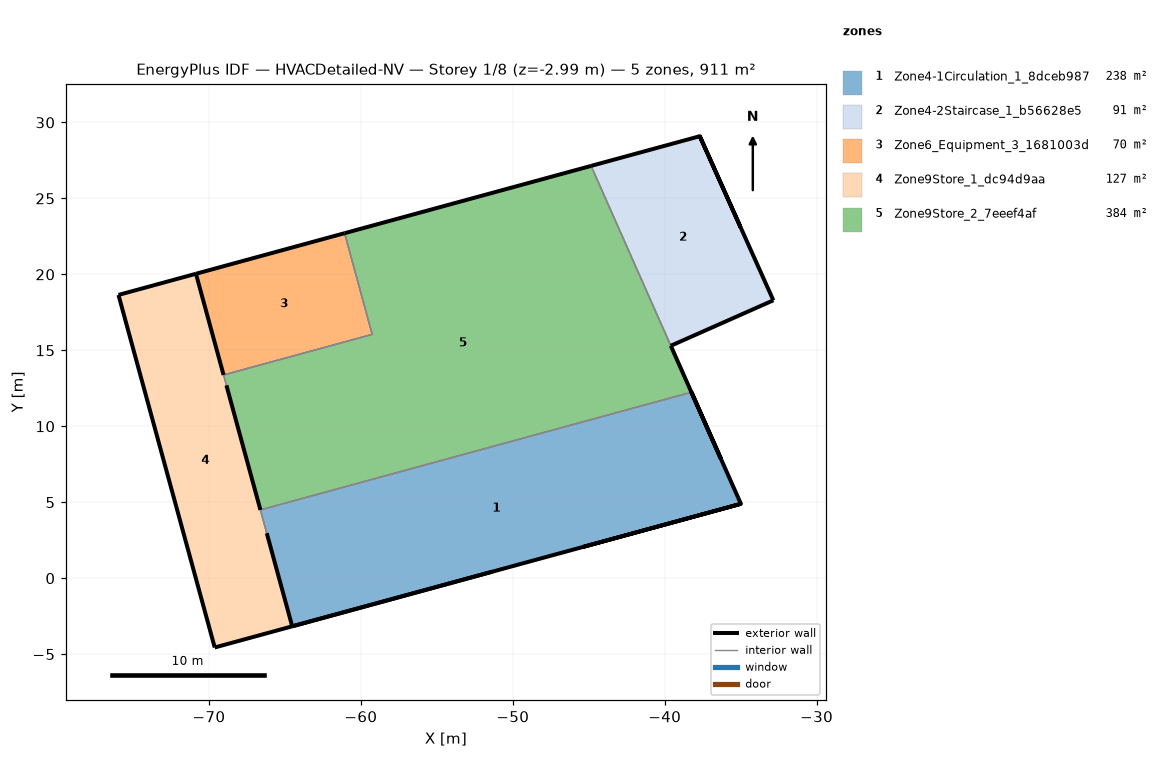
=== STOREY PLAN SPEC (per zone: floor XY polygon, exterior-wall plan segments, windows/doors) ===
zone 1: Zone4-1Circulation_1_8dceb987  (238.4 m²)
  floor: (-38.24, 12.24) (-34.98, 4.90) (-64.52, -3.17) (-66.61, 4.50)
  exterior wall: (-64.52, -3.17) – (-51.32, 0.43)  [13.7 m]
  exterior wall: (-34.98, 4.90) – (-38.24, 12.24) – (-36.30, 7.86)  [12.8 m]
  exterior wall: (-38.24, 12.24) – (-36.30, 7.86)  [4.8 m]
  exterior wall: (-64.52, -3.17) – (-34.98, 4.90) – (-45.35, 2.07)  [41.4 m]
  exterior wall: (-66.19, 2.96) – (-64.52, -3.17)  [6.4 m]
  interior walls: 8
zone 2: Zone4-2Staircase_1_b56628e5  (91.2 m²)
  floor: (-37.69, 29.09) (-32.85, 18.29) (-39.60, 15.30) (-44.85, 27.14)
  exterior wall: (-44.85, 27.14) – (-37.69, 29.09)  [7.4 m]
  exterior wall: (-39.60, 15.30) – (-32.85, 18.29)  [7.4 m]
  exterior wall: (-32.85, 18.29) – (-37.69, 29.09) – (-35.01, 23.10)  [18.4 m]
  interior walls: 5
zone 3: Zone6_Equipment_3_1681003d  (70.0 m²)
  floor: (-61.07, 22.71) (-59.25, 16.05) (-69.04, 13.38) (-70.85, 20.04)
  exterior wall: (-70.85, 20.04) – (-69.04, 13.38)  [6.9 m]
  exterior wall: (-70.85, 20.04) – (-61.07, 22.71)  [10.1 m]
  interior walls: 6
zone 4: Zone9Store_1_dc94d9aa  (127.2 m²)
  floor: (-70.85, 20.04) (-64.52, -3.17) (-69.62, -4.56) (-75.95, 18.65)
  exterior wall: (-68.85, 12.69) – (-66.61, 4.50)  [8.5 m]
  exterior wall: (-75.95, 18.65) – (-69.62, -4.56)  [24.1 m]
  exterior wall: (-69.62, -4.56) – (-64.52, -3.17)  [5.3 m]
  exterior wall: (-70.85, 20.04) – (-75.95, 18.65)  [5.3 m]
  interior walls: 6
zone 5: Zone9Store_2_7eeef4af  (384.1 m²)
  floor: (-44.85, 27.14) (-38.24, 12.24) (-66.61, 4.50) (-69.04, 13.38) (-59.25, 16.05) (-61.07, 22.71)
  exterior wall: (-39.60, 15.30) – (-38.24, 12.24)  [3.3 m]
  exterior wall: (-61.07, 22.71) – (-44.85, 27.14)  [16.8 m]
  interior walls: 16

=== DERIVED (storey summary) ===
Building: HVACDetailed-NV
Storey: 1 of 8  (floor level z = -2.99 m)
Storey gross floor area: 910.9 m²
Zones on this storey: 5
  - Zone4-1Circulation_1_8dceb987: floor 238.4 m²; exterior wall 79.0 m (116.0 m²); WWR 0.0%
  - Zone4-2Staircase_1_b56628e5: floor 91.2 m²; exterior wall 33.2 m (35.7 m²); WWR 0.0%
  - Zone6_Equipment_3_1681003d: floor 70.0 m²; exterior wall 17.0 m (0.2 m²); WWR 0.0%
  - Zone9Store_1_dc94d9aa: floor 127.2 m²; exterior wall 43.1 m (104.0 m²); WWR 0.0%
  - Zone9Store_2_7eeef4af: floor 384.1 m²; exterior wall 20.2 m (0.2 m²); WWR 0.0%
Zone adjacency (shared interzone walls):
  - Zone4-1Circulation_1_8dceb987 ↔ Zone9Store_1_dc94d9aa
  - Zone4-1Circulation_1_8dceb987 ↔ Zone9Store_2_7eeef4af
  - Zone4-2Staircase_1_b56628e5 ↔ Zone9Store_2_7eeef4af
  - Zone6_Equipment_3_1681003d ↔ Zone9Store_1_dc94d9aa
  - Zone6_Equipment_3_1681003d ↔ Zone9Store_2_7eeef4af
  - Zone9Store_1_dc94d9aa ↔ Zone9Store_2_7eeef4af